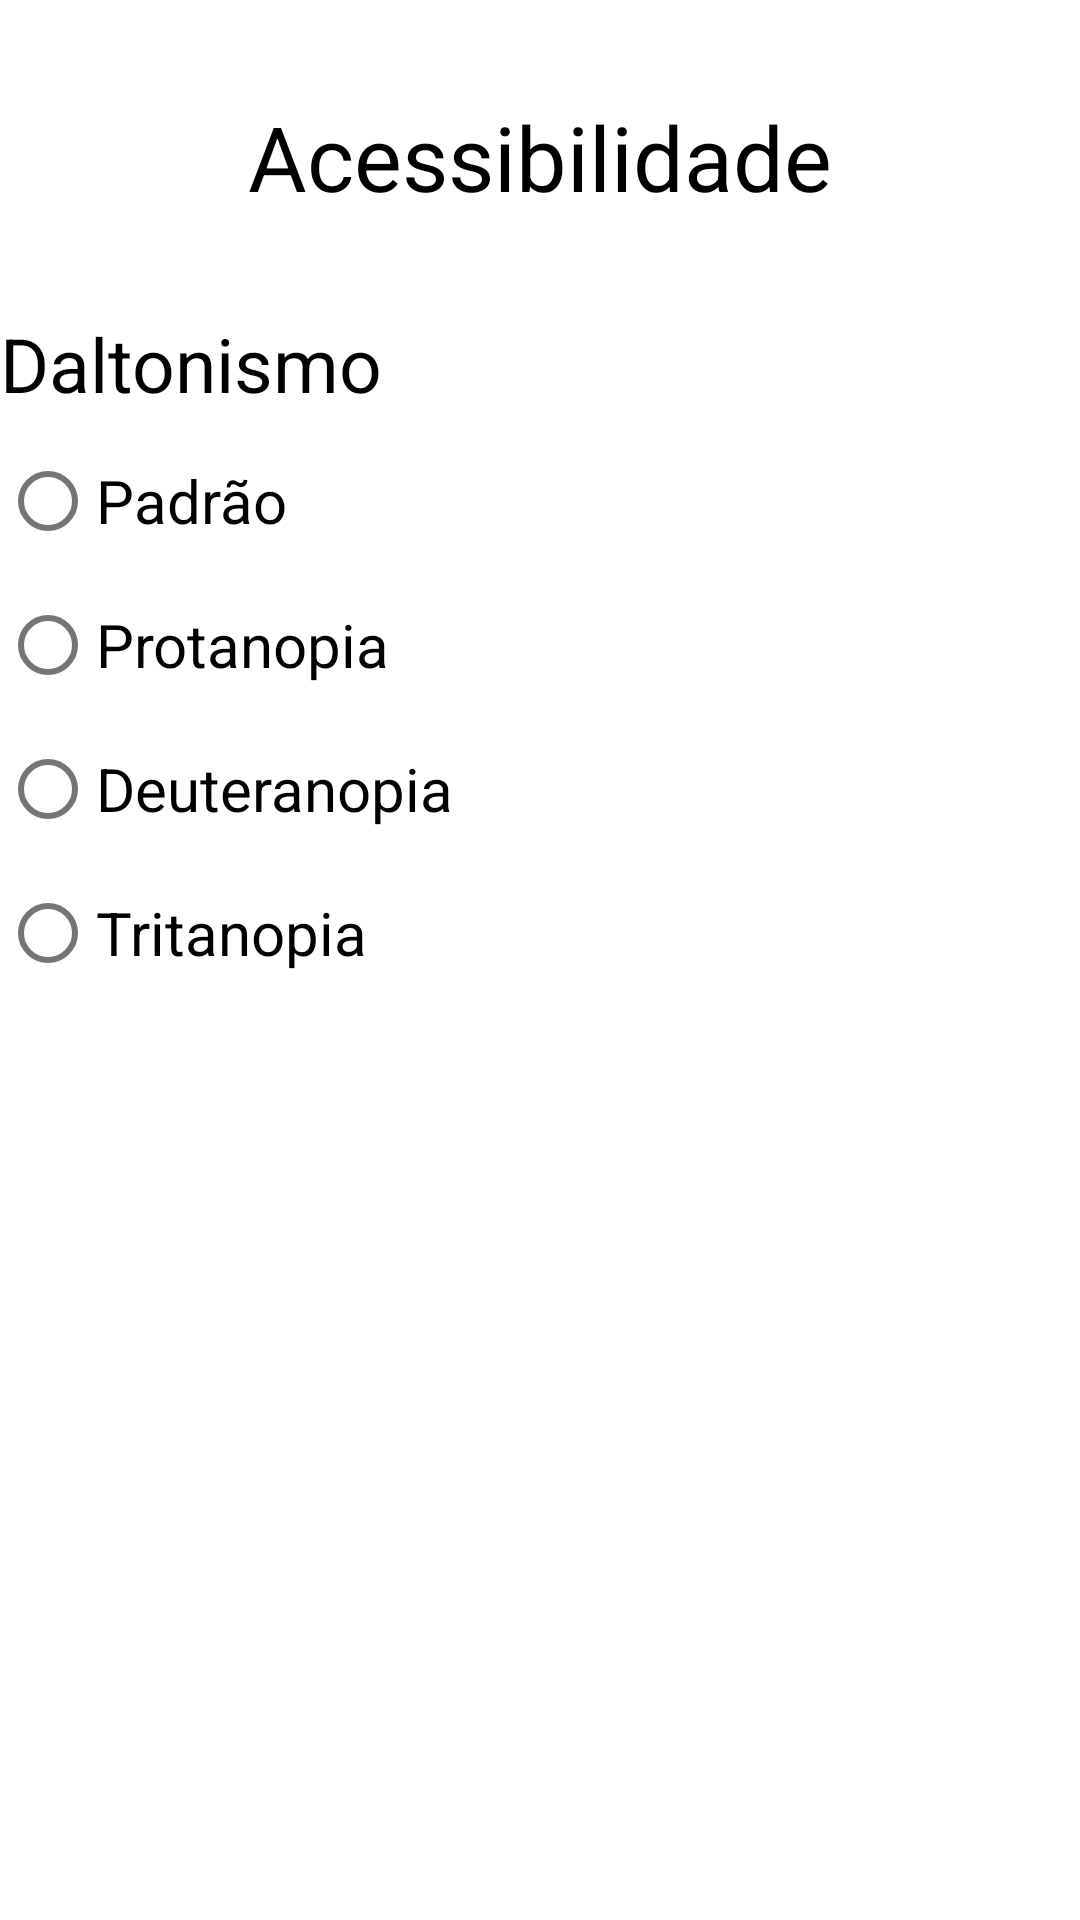

Write the Android layout XML for this screen, with the resource values it uses.
<!-- AndroidManifest.xml: application theme Theme.EstaçãoCultural10 -->
<!-- res/layout/fragment_acessibility.xml -->
<?xml version="1.0" encoding="utf-8"?>
<androidx.constraintlayout.widget.ConstraintLayout xmlns:android="http://schemas.android.com/apk/res/android"
    xmlns:app="http://schemas.android.com/apk/res-auto"
    xmlns:tools="http://schemas.android.com/tools"
    android:layout_width="match_parent"
    android:layout_height="match_parent"
    tools:context=".AcessibilityFragment" >

    <RadioGroup
        android:id="@+id/radioGroup"
        android:layout_width="0dp"
        android:layout_height="wrap_content"
        android:layout_marginTop="5dp"
        app:barrierMargin="2dp"
        app:layout_constraintEnd_toEndOf="parent"
        app:layout_constraintStart_toStartOf="parent"
        app:layout_constraintTop_toBottomOf="@+id/textView10">

        <RadioButton
            android:id="@+id/radioButton7"
            android:layout_width="match_parent"
            android:layout_height="wrap_content"
            android:text="Padrão"
            android:textAlignment="viewStart"
            android:textSize="20dp" />

        <RadioButton
            android:id="@+id/radioButton8"
            android:layout_width="match_parent"
            android:layout_height="wrap_content"
            android:text="Protanopia"
            android:textSize="20dp" />

        <RadioButton
            android:id="@+id/radioButton9"
            android:layout_width="match_parent"
            android:layout_height="wrap_content"
            android:text="Deuteranopia"
            android:textSize="20dp" />

        <RadioButton
            android:id="@+id/radioButton10"
            android:layout_width="match_parent"
            android:layout_height="wrap_content"
            android:text="Tritanopia"
            android:textSize="20dp" />
    </RadioGroup>

    <TextView
        android:id="@+id/textView7"
        android:layout_width="wrap_content"
        android:layout_height="wrap_content"
        android:layout_marginTop="32dp"
        android:text="Acessibilidade"
        android:textColor="#000000"
        android:textSize="30dp"
        app:layout_constraintEnd_toEndOf="parent"
        app:layout_constraintStart_toStartOf="parent"
        app:layout_constraintTop_toTopOf="parent" />

    <TextView
        android:id="@+id/textView10"
        android:layout_width="wrap_content"
        android:layout_height="wrap_content"
        android:layout_marginTop="32dp"
        android:text="Daltonismo"
        android:textColor="#000000"
        android:textSize="25dp"
        app:layout_constraintEnd_toEndOf="parent"
        app:layout_constraintHorizontal_bias="0.0"
        app:layout_constraintStart_toStartOf="parent"
        app:layout_constraintTop_toBottomOf="@+id/textView7" />

</androidx.constraintlayout.widget.ConstraintLayout>
<!-- resources referenced by this layout -->
<resources>
  <style name="Theme.EstaçãoCultural10" parent="Theme.MaterialComponents.Light.DarkActionBar">
          
          <item name="colorPrimary">@color/blue</item>
          <item name="colorPrimaryVariant">@color/blue</item>
          <item name="colorOnPrimary">@color/white</item>
          <item name="colorSecondary">@color/teal_200</item>
          <item name="colorSecondaryVariant">@color/teal_700</item>
          <item name="colorOnSecondary">@color/black</item>
          <item name="android:statusBarColor">?attr/colorPrimaryVariant</item>
      </style>
  <color name="blue">#004af8</color>
  <color name="white">#FFFFFFFF</color>
  <color name="teal_200">#FF03DAC5</color>
  <color name="teal_700">#FF018786</color>
  <color name="black">#FF000000</color>
</resources>
